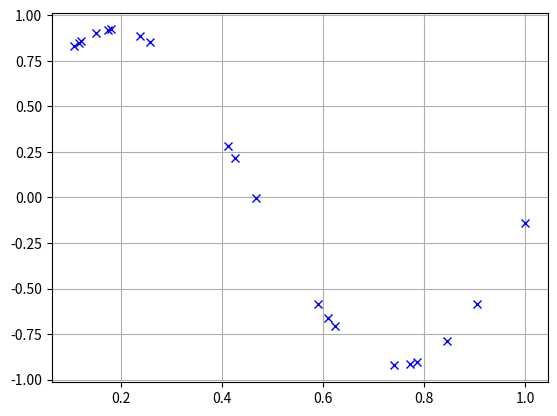

Write the Python code that produced this figure. (Note: this script raises an exception after producing the figure.)
import numpy as np
import matplotlib.pyplot as plt

DEFAULT_FILENAME = "Code/data/sinusoid_metadataset.npz"
DEFAULT_IMAGE_NAME = "Code/data/sample_data"

def random_x(x_lim=[0, 1], num_tasks=1, num_points=50):
    return np.random.uniform(*x_lim, size=(num_tasks, num_points))

def deterministic_sinusoid_set(X, phase=0, amplitude=1, freq=1):
    """
    Generate and return an ndarray of sinusoid data with the same shape as
    input data X and the given characteristics.

    phase, amplitude, freq can each be scalars, in which case that set of
    scalars is shared across all tasks, or arrays with shape (num_tasks, 1),
    where num_tasks = X.shape[0], in which case an individual set of phase,
    amplitude and freq is used for each task.
    """
    return amplitude * np.sin(2*np.pi*freq*X + phase)

def random_sinusoid_set(
    num_tasks=10, num_points=50,
    x_lim=[0, 1], phase_lim=[0, 2*np.pi],
    amplitude_lim=[0.5, 2], freq_lim=[0.5, 3],
):
    # Generate random task-specific phase:
    phase = np.random.uniform(*phase_lim, (num_tasks, 1))
    # Generate random task-specific amplitude:
    amplitude = np.random.uniform(*amplitude_lim, (num_tasks, 1))
    # Generate random task-specific frequency:
    freq = np.random.uniform(*freq_lim, (num_tasks, 1))

    X = random_x(x_lim, num_tasks, num_points)
    Y = deterministic_sinusoid_set(X, phase, amplitude, freq)
    
    return X, Y


def generate_sinusoid_metaset_grid():
    pass

def plot_data(x, y, filename=DEFAULT_IMAGE_NAME, format_str='bx'):
    plt.figure()
    plt.plot(x, y, format_str)
    plt.grid(True)
    plt.savefig(filename)
    plt.close()

if __name__ == "__main__":
    # Test generating sinusoids:
    x, y = random_sinusoid_set(num_tasks=1, num_points=20)
    print(x.shape)
    plot_data(x, y)

    # Test generating sinusoid sets:
    num_tasks = 3
    X, Y = random_sinusoid_set(
        num_tasks, num_points=50,
        # phase_min=0, phase_max=1,
        # amplitude_min=1, amplitude_max=1,
        # freq_min=1, freq_max=1,
    )
    print(X.shape)
    print(X[1].shape)
    for i in range(num_tasks):
        x, y = X[i], Y[i]
        print(i, x.shape, y.shape)
        filename = DEFAULT_IMAGE_NAME + "_{}".format(i)
        plot_data(x, y, filename)
